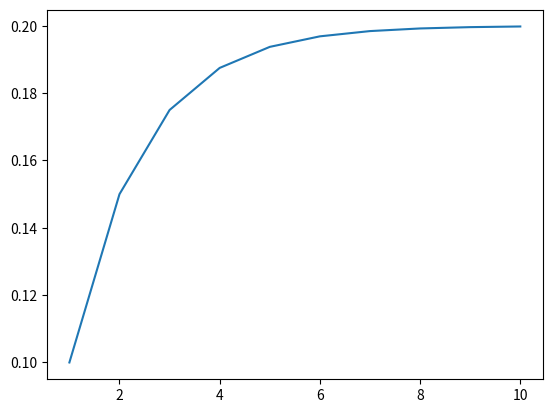

Generate this figure with matplotlib:
import numpy as np
import matplotlib.pyplot as plt

rho = 0.5
Q = 0.1
y = [0.1,]
for i in range(10-1):
    y.append(y[-1]*rho+Q)
x = np.arange(1,len(y)+1)
plt.plot(x,y)
plt.show()
